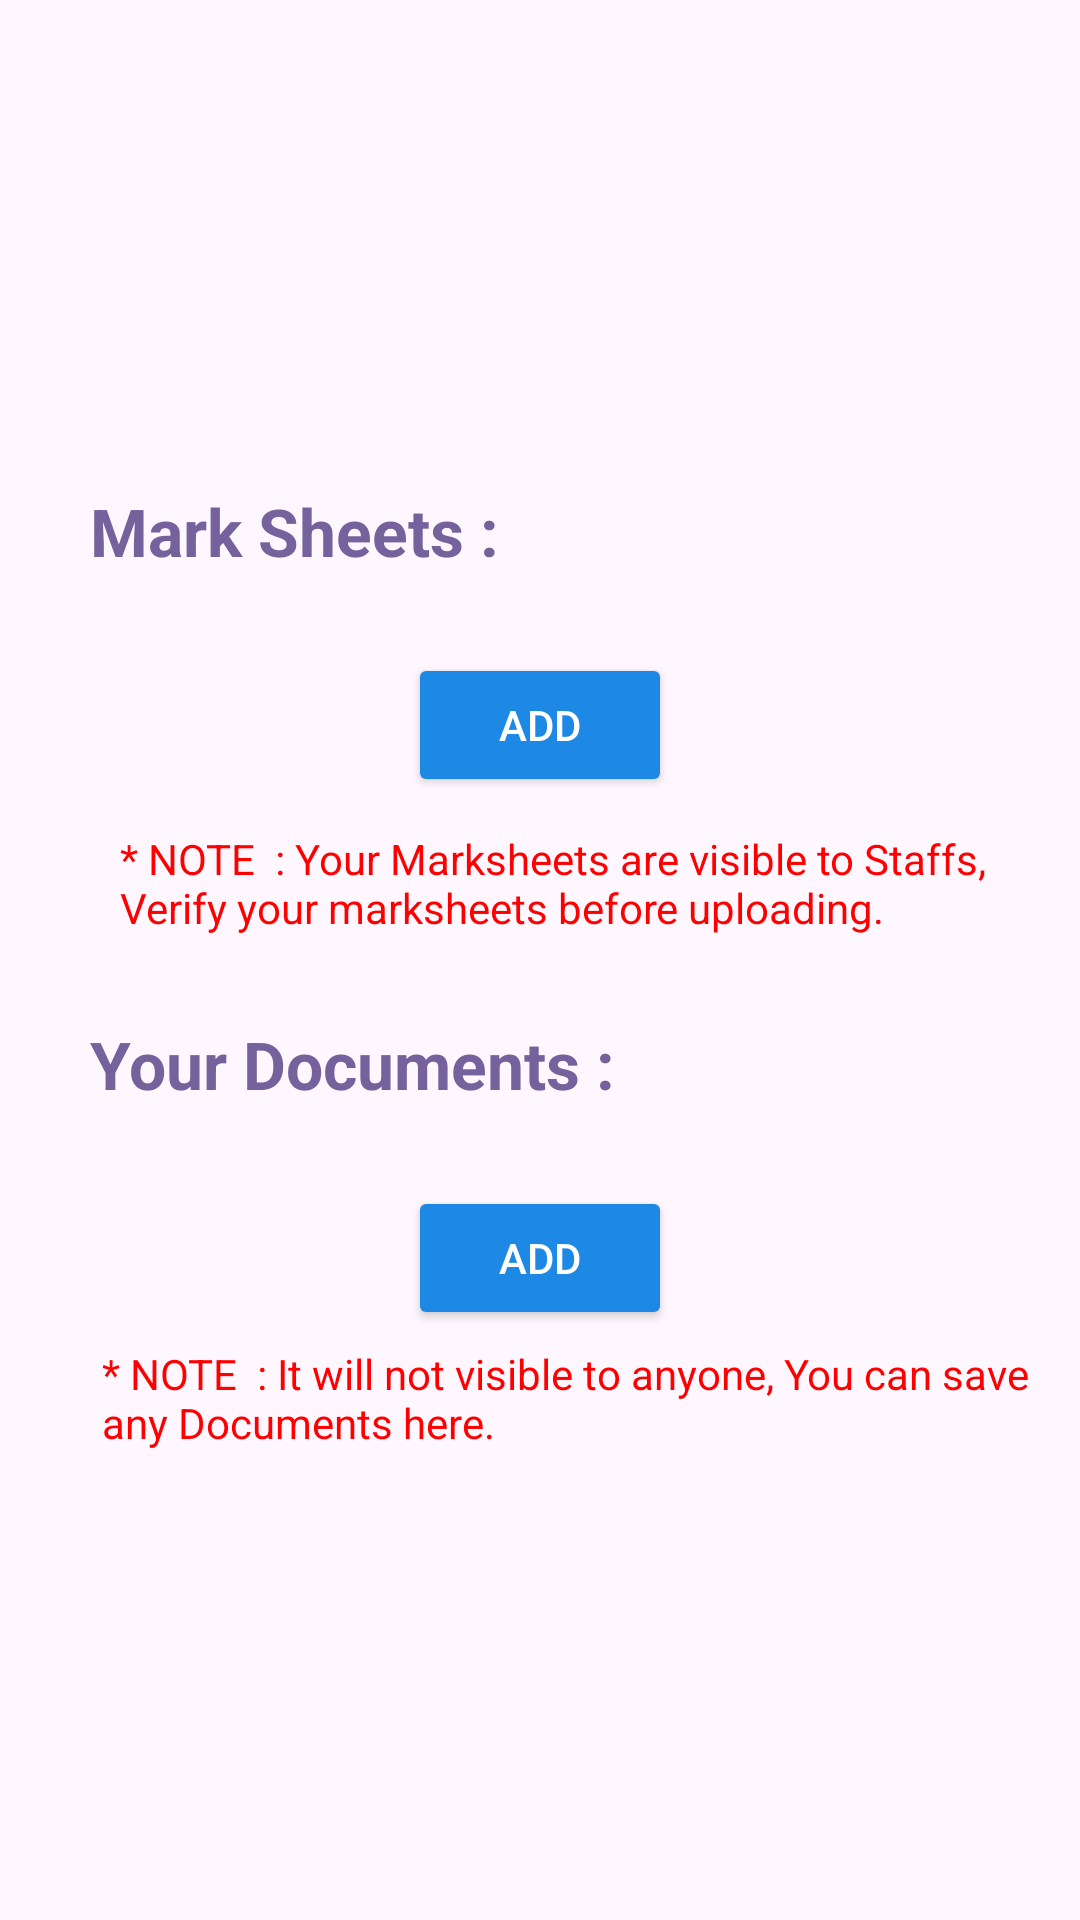

Here is an Android app screen rendered from its layout file. Give the layout XML and the strings, colors and styles it references.
<!-- AndroidManifest.xml: application theme Theme.Track_My_Grade -->
<!-- res/layout/activity_upload_document.xml -->
<?xml version="1.0" encoding="utf-8"?>
<ScrollView
    xmlns:android="http://schemas.android.com/apk/res/android"
    android:layout_width="match_parent"
    android:layout_height="match_parent"
    android:background="@drawable/gradient_bf"
    android:padding="16dp">

    <LinearLayout
        android:layout_width="match_parent"
        android:layout_height="wrap_content"
        android:orientation="vertical"
        android:layout_gravity="center">

        
        <LinearLayout
            android:layout_width="match_parent"
            android:layout_height="wrap_content"
            android:orientation="vertical"
            android:gravity="center_vertical"
            android:paddingVertical="8dp">

            <TextView
                android:text="Mark Sheets :"
                android:layout_width="match_parent"
                android:layout_height="wrap_content"
                android:layout_marginStart="8dp"
                android:padding="6dp"
                android:textSize="22sp"
                android:textColor="@color/light_violet"
                android:textStyle="bold"/>

            <LinearLayout
                android:id="@+id/layout_marksheets"
                android:layout_width="match_parent"
                android:layout_height="wrap_content"
                android:layout_marginHorizontal="40dp"
                android:padding="10dp"
                android:orientation="vertical"
                android:gravity="center_vertical"
                android:paddingVertical="8dp">
            </LinearLayout>

            <Button
                android:id="@+id/btn_add_marksheet"
                android:layout_width="wrap_content"
                android:layout_height="wrap_content"
                android:layout_gravity="center"
                android:backgroundTint="@color/blue_600"
                android:text="ADD"
                android:textColor="@color/white"/>
            <TextView
                android:layout_width="wrap_content"
                android:layout_height="wrap_content"
                android:textSize="14sp"
                android:layout_marginStart="18dp"
                android:padding="6dp"
                android:text="* NOTE  : Your Marksheets are visible to Staffs, Verify your marksheets before uploading."
                android:textColor="@color/red"
                android:layout_marginTop="5dp"
                />

        </LinearLayout>

        <LinearLayout
            android:layout_width="match_parent"
            android:layout_height="wrap_content"
            android:orientation="vertical"
            android:gravity="center_vertical"
            android:paddingVertical="8dp">

            <TextView
                android:text="Your Documents :"
                android:layout_width="match_parent"
                android:layout_height="wrap_content"
                android:layout_marginStart="8dp"
                android:padding="6dp"
                android:textSize="22sp"
                android:textColor="@color/light_violet"
                android:textStyle="bold"/>

            <LinearLayout
                android:id="@+id/layout_documents"
                android:layout_width="match_parent"
                android:layout_height="wrap_content"
                android:layout_marginHorizontal="40dp"
                android:padding="10dp"
                android:orientation="vertical"
                android:gravity="center_vertical"
                android:paddingVertical="8dp">
            </LinearLayout>

            <Button
                android:id="@+id/btn_add_documents"
                android:layout_width="wrap_content"
                android:layout_height="wrap_content"
                android:layout_gravity="center"
                android:backgroundTint="@color/blue_600"
                android:text="ADD"
                android:textColor="@color/white"
                />
            <TextView
                android:layout_width="wrap_content"
                android:layout_height="wrap_content"
                android:textSize="14sp"
                android:text="* NOTE  : It will not visible to anyone, You can save any Documents here."
                android:textColor="@color/red"
                android:layout_marginTop="5dp"
                android:layout_marginStart="18dp"
                />

        </LinearLayout>

    </LinearLayout>
</ScrollView>
<!-- resources referenced by this layout -->
<resources>
  <color name="blue_600">#1E88E5</color>
  <color name="light_violet">#75629D</color>
  <color name="red">#FF0000</color>
  <color name="white">#FFFFFFFF</color>
  <style name="Theme.Track_My_Grade" parent="Base.Theme.Track_My_Grade" />
  <style name="Base.Theme.Track_My_Grade" parent="Theme.Material3.DayNight.NoActionBar">
          <item name="background">@drawable/gradient_bf</item>
          <item name="android:windowFullscreen">true</item>
          <item name="android:fitsSystemWindows">false</item>
  
          
          
      </style>
</resources>
